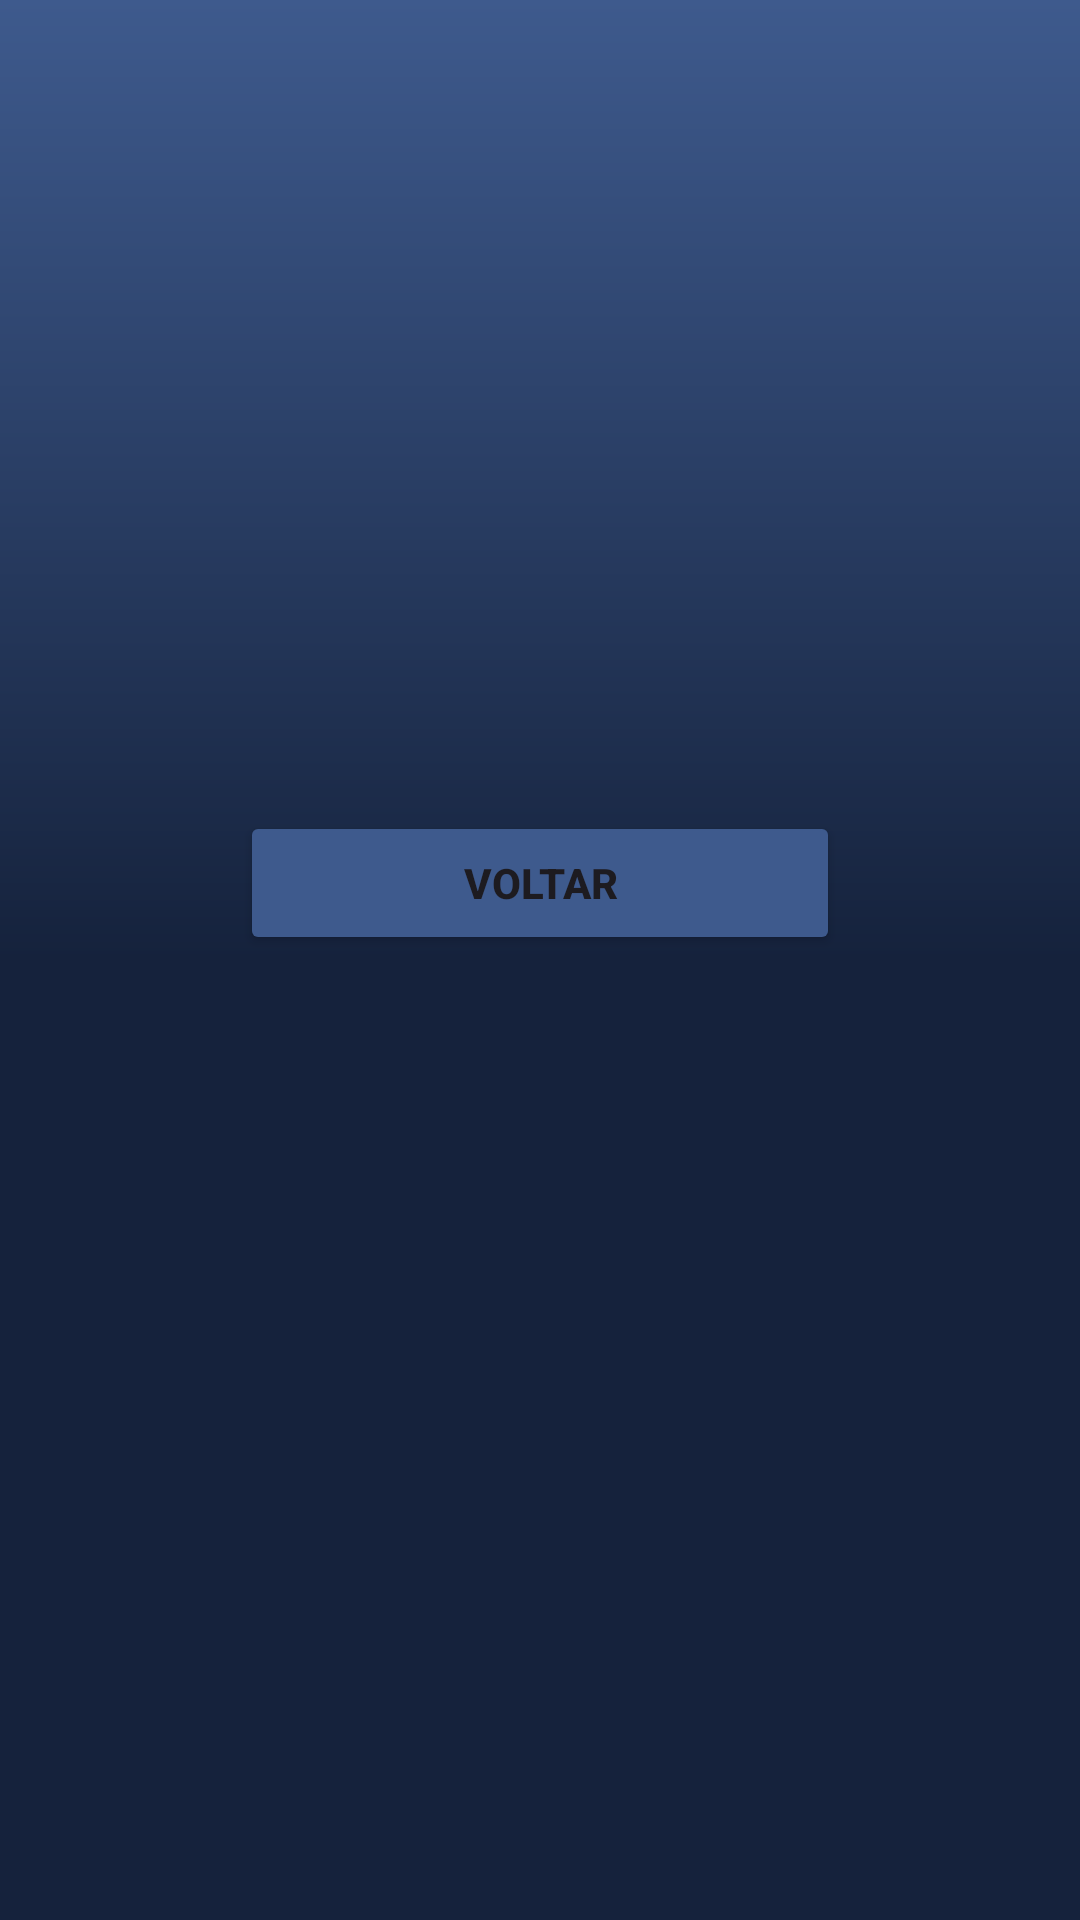

Here is an Android app screen rendered from its layout file. Give the layout XML and the strings, colors and styles it references.
<!-- AndroidManifest.xml: application theme Theme.LoginExemplo -->
<!-- res/layout/example_erro_cadastro.xml -->
<?xml version="1.0" encoding="utf-8"?>
<androidx.constraintlayout.widget.ConstraintLayout xmlns:android="http://schemas.android.com/apk/res/android"
    xmlns:app="http://schemas.android.com/apk/res-auto"
    xmlns:tools="http://schemas.android.com/tools"
    android:id="@+id/main"
    android:layout_width="match_parent"
    android:layout_height="match_parent"
    android:background="@drawable/background"
    tools:context=".ExampleErroCadastro">


    <TextView
        android:id="@+id/txtVerifique"
        android:textSize="15sp"
        android:textColor="@color/white"
        android:text=" "
        android:layout_width="wrap_content"
        android:layout_height="wrap_content"
        app:layout_constraintStart_toStartOf="parent"
        app:layout_constraintEnd_toEndOf="parent"
        app:layout_constraintTop_toTopOf="parent"
        android:layout_marginTop="200dp"/>

    <Button
        android:id="@+id/btnVoltar"
        android:layout_width="200dp"
        android:layout_height="wrap_content"
        android:text="Voltar"
        android:textStyle="bold"
        android:backgroundTint="@color/bluelight"
        app:layout_constraintStart_toStartOf="parent"
        app:layout_constraintEnd_toEndOf="parent"
        app:layout_constraintTop_toBottomOf="@id/txtVerifique"
        android:layout_marginTop="50dp"/>




</androidx.constraintlayout.widget.ConstraintLayout>
<!-- resources referenced by this layout -->
<resources>
  <color name="bluelight">#3e5a8d</color>
  <color name="white">#FFFFFFFF</color>
  <!-- drawable background (drawable) -->
  <?xml version="1.0" encoding="utf-8"?>
  <shape xmlns:android="http://schemas.android.com/apk/res/android">
  
      <gradient
          android:startColor="@color/bluedark"
          android:centerColor="@color/bluedark"
          android:endColor="@color/bluelight"
          android:angle="90"
          />
  </shape>
  <style name="Theme.LoginExemplo" parent="Base.Theme.LoginExemplo" />
  <color name="bluedark">#15223c</color>
  <style name="Base.Theme.LoginExemplo" parent="Theme.Material3.DayNight.NoActionBar">
          
          
      </style>
</resources>
